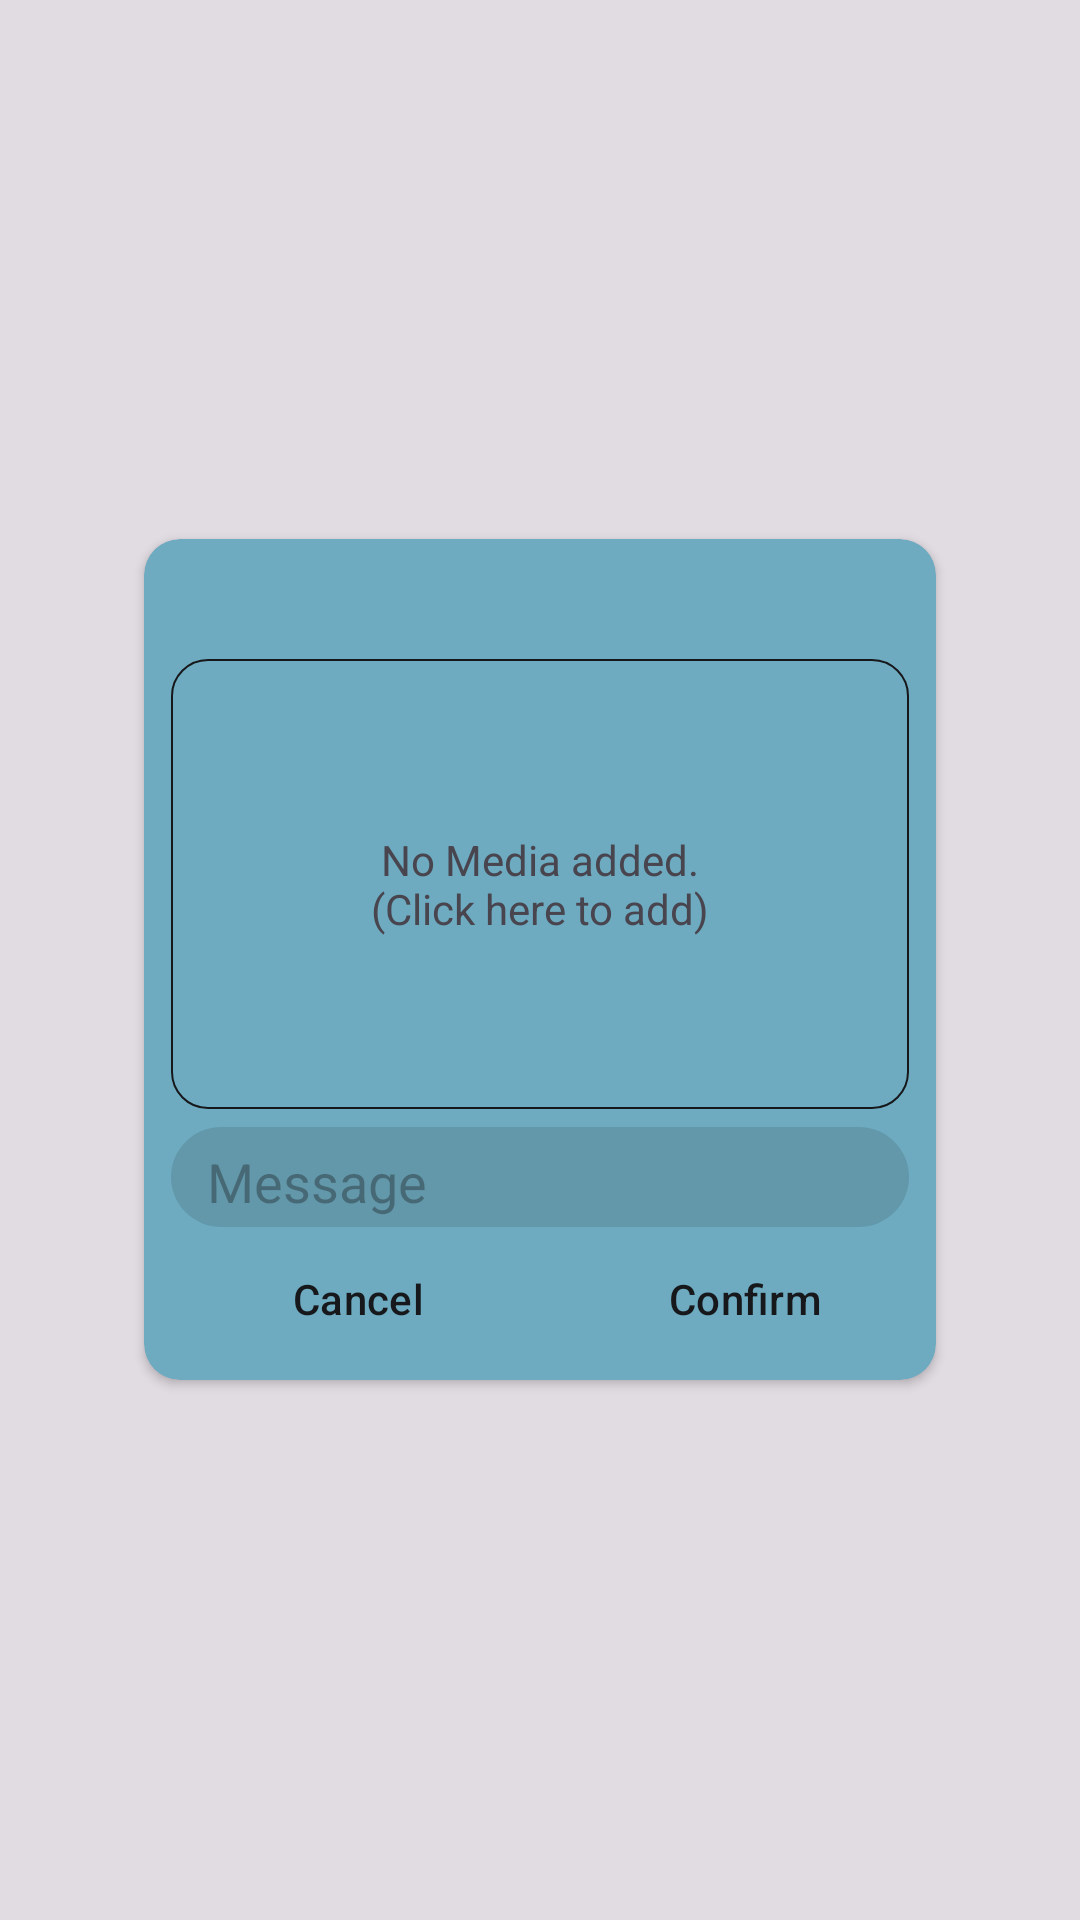

Reconstruct the res/layout file that produces this screen, plus the resources it refers to.
<!-- AndroidManifest.xml: application theme Theme.PublicRepository -->
<!-- res/layout/reply_popup.xml -->
<?xml version="1.0" encoding="utf-8"?>
<RelativeLayout xmlns:android="http://schemas.android.com/apk/res/android"
    xmlns:app="http://schemas.android.com/apk/res-auto"
    android:layout_width="match_parent"
    android:layout_height="match_parent"
    android:background="@color/popupBG"
    android:gravity="center"
    android:orientation="vertical">

    <androidx.cardview.widget.CardView
        android:layout_width="match_parent"
        android:layout_height="wrap_content"
        android:layout_margin="48dp"
        app:cardBackgroundColor="?attr/colorPrimary"
        app:cardCornerRadius="12dp">

        <LinearLayout
            android:layout_width="match_parent"
            android:layout_height="wrap_content"
            android:orientation="vertical"
            android:padding="3dp">

            <TextView
                android:id="@+id/rid"
                android:layout_width="match_parent"
                android:layout_height="wrap_content"
                android:paddingStart="12dp"
                android:paddingTop="6dp"
                android:paddingBottom="0dp"
                android:paddingEnd="0dp"/>

            <LinearLayout
                android:layout_width="match_parent"
                android:layout_height="150dp"
                android:layout_gravity="center"
                android:layout_marginStart="6dp"
                android:layout_marginTop="12dp"
                android:layout_marginEnd="6dp"
                android:background="@drawable/thread_bg"
                android:orientation="vertical">

                <ImageView
                    android:id="@+id/image"
                    android:layout_width="match_parent"
                    android:layout_height="match_parent"
                    android:contentDescription="@null"
                    android:visibility="gone" />

                <TextView
                    android:id="@+id/addMedia"
                    android:layout_width="match_parent"
                    android:layout_height="match_parent"
                    android:gravity="center"
                    android:text="@string/no_media_added_n_click_here_to_add" />
            </LinearLayout>

            <EditText
                android:id="@+id/body"
                android:layout_width="match_parent"
                android:layout_height="wrap_content"
                android:layout_marginStart="6dp"
                android:layout_marginTop="6dp"
                android:layout_marginEnd="6dp"
                android:autofillHints="@null"
                android:background="@drawable/edit_text_bg"
                android:gravity="top|start"
                android:hint="@string/message"
                android:inputType="text"
                android:maxLines="2"
                android:paddingStart="12dp"
                android:paddingTop="6dp"
                android:paddingEnd="12dp"
                android:paddingBottom="3dp"
                android:textAlignment="gravity"
                android:textSize="18sp" />

            <LinearLayout
                android:layout_width="match_parent"
                android:layout_height="wrap_content"
                android:orientation="horizontal">

                <Button
                    android:id="@+id/cancel"
                    style="?android:attr/buttonBarButtonStyle"
                    android:layout_width="0dp"
                    android:layout_height="wrap_content"
                    android:layout_weight="1"
                    android:text="@string/cancel"
                    android:textColor="?attr/colorAccent" />

                <Button
                    android:id="@+id/confirm"
                    style="?android:attr/buttonBarButtonStyle"
                    android:layout_width="0dp"
                    android:layout_height="wrap_content"
                    android:layout_weight="1"
                    android:text="@string/confirm"
                    android:textColor="?attr/colorAccent" />

            </LinearLayout>
        </LinearLayout>
    </androidx.cardview.widget.CardView>

</RelativeLayout>
<!-- resources referenced by this layout -->
<resources>
  <color name="popupBG">#1D000000</color>
  <!-- drawable edit_text_bg (drawable) -->
  <?xml version="1.0" encoding="utf-8"?>
  <shape xmlns:android="http://schemas.android.com/apk/res/android">
      <corners android:radius="25dp" />
      <solid android:color="@color/popupBG"/>
  </shape>
  <!-- drawable thread_bg (drawable) -->
  <?xml version="1.0" encoding="utf-8"?>
  <shape xmlns:android="http://schemas.android.com/apk/res/android">
      <corners android:radius="12dp"/>
      <solid android:color="?attr/colorPrimary"/>
      <stroke android:width="0.5dp"
          android:color="?attr/colorAccent"/>
  </shape>
  <string name="cancel">Cancel</string>
  <string name="confirm">Confirm</string>
  <string name="message">Message</string>
  <string name="no_media_added_n_click_here_to_add">No Media added.\n(Click here to add)</string>
  <style name="Theme.PublicRepository" parent="Base.Theme.PublicRepository" />
  <style name="Base.Theme.PublicRepository" parent="Theme.Material3.DayNight.NoActionBar">
          
          <item name="colorPrimary">#6EABC0</item>
          <item name="colorOnBackground">@color/white</item>
          <item name="colorAccent">@color/black</item>
      </style>
  <color name="white">#F9FBFF</color>
  <color name="black">#16181B</color>
</resources>
